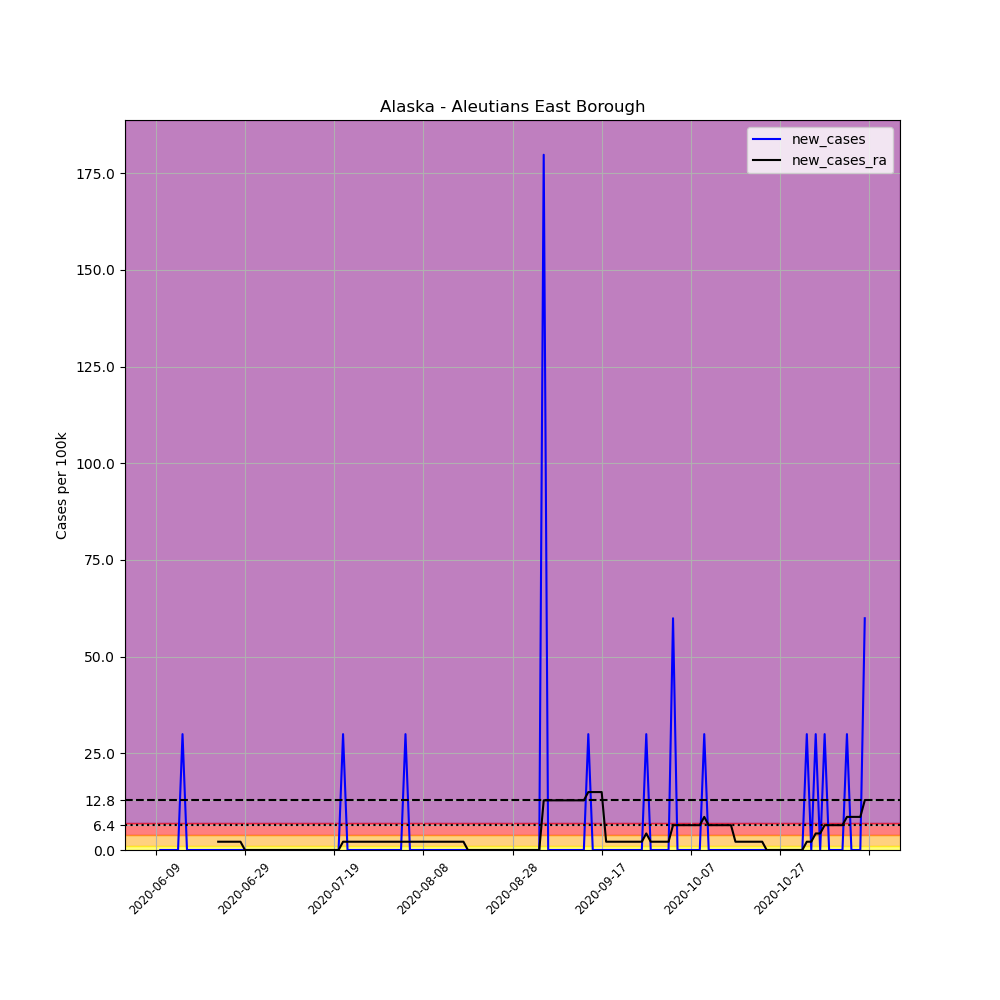

Data behind this chart, as committed beside it:
, date, county, state, fips, cases, deaths, COUNTY, STNAME, CTYNAME, POPESTIMATE2019, per_100k, new_cases, new_cases_ra
693519, 2020-06-09, Aleutians East Borough, Alaska, 2013, 1, 0, 13, Alaska, Aleutians East Borough, 3337, 29.97, , 
693520, 2020-06-10, Aleutians East Borough, Alaska, 2013, 1, 0, 13, Alaska, Aleutians East Borough, 3337, 29.97, 0.0, 
693521, 2020-06-11, Aleutians East Borough, Alaska, 2013, 1, 0, 13, Alaska, Aleutians East Borough, 3337, 29.97, 0.0, 
693522, 2020-06-12, Aleutians East Borough, Alaska, 2013, 1, 0, 13, Alaska, Aleutians East Borough, 3337, 29.97, 0.0, 
693523, 2020-06-13, Aleutians East Borough, Alaska, 2013, 1, 0, 13, Alaska, Aleutians East Borough, 3337, 29.97, 0.0, 
693524, 2020-06-14, Aleutians East Borough, Alaska, 2013, 1, 0, 13, Alaska, Aleutians East Borough, 3337, 29.97, 0.0, 
693525, 2020-06-15, Aleutians East Borough, Alaska, 2013, 2, 0, 13, Alaska, Aleutians East Borough, 3337, 59.93, 29.97, 
693526, 2020-06-16, Aleutians East Borough, Alaska, 2013, 2, 0, 13, Alaska, Aleutians East Borough, 3337, 59.93, 0.0, 
693527, 2020-06-17, Aleutians East Borough, Alaska, 2013, 2, 0, 13, Alaska, Aleutians East Borough, 3337, 59.93, 0.0, 
693528, 2020-06-18, Aleutians East Borough, Alaska, 2013, 2, 0, 13, Alaska, Aleutians East Borough, 3337, 59.93, 0.0, 
693529, 2020-06-19, Aleutians East Borough, Alaska, 2013, 2, 0, 13, Alaska, Aleutians East Borough, 3337, 59.93, 0.0, 
693530, 2020-06-20, Aleutians East Borough, Alaska, 2013, 2, 0, 13, Alaska, Aleutians East Borough, 3337, 59.93, 0.0, 
693531, 2020-06-21, Aleutians East Borough, Alaska, 2013, 2, 0, 13, Alaska, Aleutians East Borough, 3337, 59.93, 0.0, 
693532, 2020-06-22, Aleutians East Borough, Alaska, 2013, 2, 0, 13, Alaska, Aleutians East Borough, 3337, 59.93, 0.0, 
693533, 2020-06-23, Aleutians East Borough, Alaska, 2013, 2, 0, 13, Alaska, Aleutians East Borough, 3337, 59.93, 0.0, 2.141
693534, 2020-06-24, Aleutians East Borough, Alaska, 2013, 2, 0, 13, Alaska, Aleutians East Borough, 3337, 59.93, 0.0, 2.141
693535, 2020-06-25, Aleutians East Borough, Alaska, 2013, 2, 0, 13, Alaska, Aleutians East Borough, 3337, 59.93, 0.0, 2.141
693536, 2020-06-26, Aleutians East Borough, Alaska, 2013, 2, 0, 13, Alaska, Aleutians East Borough, 3337, 59.93, 0.0, 2.141
693537, 2020-06-27, Aleutians East Borough, Alaska, 2013, 2, 0, 13, Alaska, Aleutians East Borough, 3337, 59.93, 0.0, 2.141
693538, 2020-06-28, Aleutians East Borough, Alaska, 2013, 2, 0, 13, Alaska, Aleutians East Borough, 3337, 59.93, 0.0, 2.141
693539, 2020-06-29, Aleutians East Borough, Alaska, 2013, 2, 0, 13, Alaska, Aleutians East Borough, 3337, 59.93, 0.0, 0.0
693540, 2020-06-30, Aleutians East Borough, Alaska, 2013, 2, 0, 13, Alaska, Aleutians East Borough, 3337, 59.93, 0.0, 0.0
693541, 2020-07-01, Aleutians East Borough, Alaska, 2013, 2, 0, 13, Alaska, Aleutians East Borough, 3337, 59.93, 0.0, 0.0
693542, 2020-07-02, Aleutians East Borough, Alaska, 2013, 2, 0, 13, Alaska, Aleutians East Borough, 3337, 59.93, 0.0, 0.0
693543, 2020-07-03, Aleutians East Borough, Alaska, 2013, 2, 0, 13, Alaska, Aleutians East Borough, 3337, 59.93, 0.0, 0.0
693544, 2020-07-04, Aleutians East Borough, Alaska, 2013, 2, 0, 13, Alaska, Aleutians East Borough, 3337, 59.93, 0.0, 0.0
693545, 2020-07-05, Aleutians East Borough, Alaska, 2013, 2, 0, 13, Alaska, Aleutians East Borough, 3337, 59.93, 0.0, 0.0
693546, 2020-07-06, Aleutians East Borough, Alaska, 2013, 2, 0, 13, Alaska, Aleutians East Borough, 3337, 59.93, 0.0, 0.0
693547, 2020-07-07, Aleutians East Borough, Alaska, 2013, 2, 0, 13, Alaska, Aleutians East Borough, 3337, 59.93, 0.0, 0.0
693548, 2020-07-08, Aleutians East Borough, Alaska, 2013, 2, 0, 13, Alaska, Aleutians East Borough, 3337, 59.93, 0.0, 0.0
693549, 2020-07-09, Aleutians East Borough, Alaska, 2013, 2, 0, 13, Alaska, Aleutians East Borough, 3337, 59.93, 0.0, 0.0
693550, 2020-07-10, Aleutians East Borough, Alaska, 2013, 2, 0, 13, Alaska, Aleutians East Borough, 3337, 59.93, 0.0, 0.0
693551, 2020-07-11, Aleutians East Borough, Alaska, 2013, 2, 0, 13, Alaska, Aleutians East Borough, 3337, 59.93, 0.0, 0.0
693552, 2020-07-12, Aleutians East Borough, Alaska, 2013, 2, 0, 13, Alaska, Aleutians East Borough, 3337, 59.93, 0.0, 0.0
693553, 2020-07-13, Aleutians East Borough, Alaska, 2013, 2, 0, 13, Alaska, Aleutians East Borough, 3337, 59.93, 0.0, 0.0
693554, 2020-07-14, Aleutians East Borough, Alaska, 2013, 2, 0, 13, Alaska, Aleutians East Borough, 3337, 59.93, 0.0, 0.0
693555, 2020-07-15, Aleutians East Borough, Alaska, 2013, 2, 0, 13, Alaska, Aleutians East Borough, 3337, 59.93, 0.0, 0.0
693556, 2020-07-16, Aleutians East Borough, Alaska, 2013, 2, 0, 13, Alaska, Aleutians East Borough, 3337, 59.93, 0.0, 0.0
693557, 2020-07-17, Aleutians East Borough, Alaska, 2013, 2, 0, 13, Alaska, Aleutians East Borough, 3337, 59.93, 0.0, 0.0
693558, 2020-07-18, Aleutians East Borough, Alaska, 2013, 2, 0, 13, Alaska, Aleutians East Borough, 3337, 59.93, 0.0, 0.0
693559, 2020-07-19, Aleutians East Borough, Alaska, 2013, 2, 0, 13, Alaska, Aleutians East Borough, 3337, 59.93, 0.0, 0.0
693560, 2020-07-20, Aleutians East Borough, Alaska, 2013, 2, 0, 13, Alaska, Aleutians East Borough, 3337, 59.93, 0.0, 0.0
693561, 2020-07-21, Aleutians East Borough, Alaska, 2013, 3, 0, 13, Alaska, Aleutians East Borough, 3337, 89.9, 29.97, 2.141
693562, 2020-07-22, Aleutians East Borough, Alaska, 2013, 3, 0, 13, Alaska, Aleutians East Borough, 3337, 89.9, 0.0, 2.141
693563, 2020-07-23, Aleutians East Borough, Alaska, 2013, 3, 0, 13, Alaska, Aleutians East Borough, 3337, 89.9, 0.0, 2.141
693564, 2020-07-24, Aleutians East Borough, Alaska, 2013, 3, 0, 13, Alaska, Aleutians East Borough, 3337, 89.9, 0.0, 2.141
693565, 2020-07-25, Aleutians East Borough, Alaska, 2013, 3, 0, 13, Alaska, Aleutians East Borough, 3337, 89.9, 0.0, 2.141
693566, 2020-07-26, Aleutians East Borough, Alaska, 2013, 3, 0, 13, Alaska, Aleutians East Borough, 3337, 89.9, 0.0, 2.141
693567, 2020-07-27, Aleutians East Borough, Alaska, 2013, 3, 0, 13, Alaska, Aleutians East Borough, 3337, 89.9, 0.0, 2.141
693568, 2020-07-28, Aleutians East Borough, Alaska, 2013, 3, 0, 13, Alaska, Aleutians East Borough, 3337, 89.9, 0.0, 2.141
693569, 2020-07-29, Aleutians East Borough, Alaska, 2013, 3, 0, 13, Alaska, Aleutians East Borough, 3337, 89.9, 0.0, 2.141
693570, 2020-07-30, Aleutians East Borough, Alaska, 2013, 3, 0, 13, Alaska, Aleutians East Borough, 3337, 89.9, 0.0, 2.141
693571, 2020-07-31, Aleutians East Borough, Alaska, 2013, 3, 0, 13, Alaska, Aleutians East Borough, 3337, 89.9, 0.0, 2.141
693572, 2020-08-01, Aleutians East Borough, Alaska, 2013, 3, 0, 13, Alaska, Aleutians East Borough, 3337, 89.9, 0.0, 2.141
693573, 2020-08-02, Aleutians East Borough, Alaska, 2013, 3, 0, 13, Alaska, Aleutians East Borough, 3337, 89.9, 0.0, 2.141
693574, 2020-08-03, Aleutians East Borough, Alaska, 2013, 3, 0, 13, Alaska, Aleutians East Borough, 3337, 89.9, 0.0, 2.141
693575, 2020-08-04, Aleutians East Borough, Alaska, 2013, 4, 0, 13, Alaska, Aleutians East Borough, 3337, 119.9, 29.97, 2.141
693576, 2020-08-05, Aleutians East Borough, Alaska, 2013, 4, 0, 13, Alaska, Aleutians East Borough, 3337, 119.9, 0.0, 2.141
693577, 2020-08-06, Aleutians East Borough, Alaska, 2013, 4, 0, 13, Alaska, Aleutians East Borough, 3337, 119.9, 0.0, 2.141
693578, 2020-08-07, Aleutians East Borough, Alaska, 2013, 4, 0, 13, Alaska, Aleutians East Borough, 3337, 119.9, 0.0, 2.141
... 100 more rows
